Image classification data set "split" (AntoineMLD/engravedetect-final on GitHub). Class labels (51): arc, balance, carré, cercle, cintre, coupe, coureur, csl, double triangle, e with double accent, e coeur, e courbe, e courbebasse, e oeil, e soleil, eas, epsilon e, figma, fleche, hexagon, isi, losange, diamond triangle square circle, lune, m symbol, washing machine, manette, n encoche, neo, neutron, music note, o courbebasse, oeil a, oeilprofil, omega, ordi, pont, road, s carre, s cercle, s losange, sigma, soleil, tortue, triangle, triangle square, triangle square circle, vcercle, wifi, wifi rectangle, étoile.

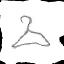
Label: cintre

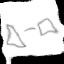
Label: triangle square

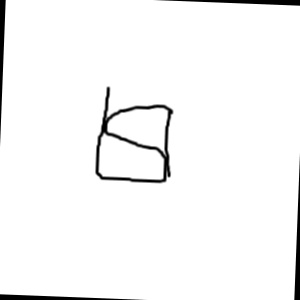
Label: isi

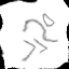
Label: coureur

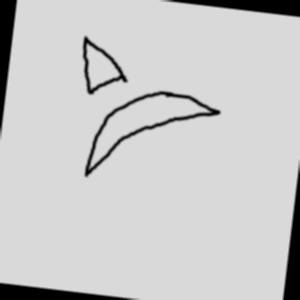
Label: fleche

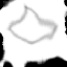
Label: losange
